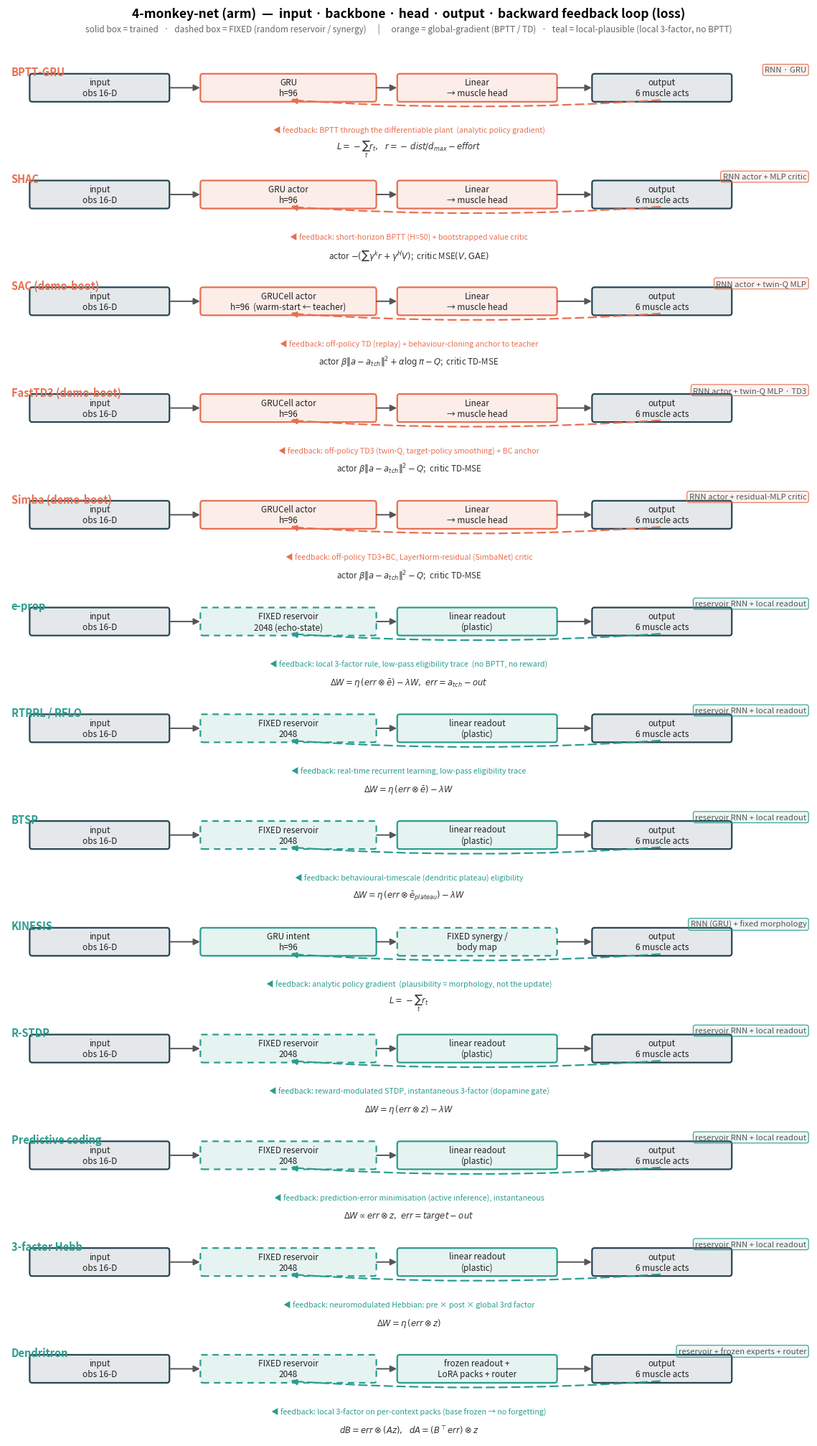

The matplotlib source for this figure: (Note: this script raises an exception after producing the figure.)
"""arch_diagrams.py -- one block-diagram per learner: input -> backbone -> head -> output,
plus the backward feedback loop labelled with the learning rule and loss. Shared by
4-train-net.ipynb (2-D point-mass, force head) and 4-monkey-net.ipynb (6-muscle arm); the
input/output dims are passed in, the backbone/head/loss identity is the same in both.

Box style encodes what is TRAINED: solid = plastic (learned), dashed = FIXED (random
reservoir / fixed synergy). Colour encodes family: orange = global-gradient (backprop / TD),
teal = local-plausible (local three-factor rules, no BPTT).
"""
import matplotlib.pyplot as plt
from matplotlib.patches import FancyBboxPatch, FancyArrowPatch

FAM_COLOR = {"global-gradient": "#e76f51", "local-plausible": "#2a9d8f"}

# order: 5 global-gradient, then 8 local-plausible. backbone/head/feedback/loss are the
# method identity (same across both notebooks); input & output boxes are filled per-notebook.
SPECS = [
    dict(key="bptt_gru", name="BPTT-GRU", family="global-gradient", atype="RNN · GRU",
         backbone="GRU\nh=96", bb_fixed=False, head="Linear\n→ muscle head",
         feedback="BPTT through the differentiable plant  (analytic policy gradient)",
         loss=r"$L=-\sum_t r_t,\ \ r=-\,dist/d_{max}-effort$"),
    dict(key="shac", name="SHAC", family="global-gradient", atype="RNN actor + MLP critic",
         backbone="GRU actor\nh=96", bb_fixed=False, head="Linear\n→ muscle head",
         feedback="short-horizon BPTT (H=50) + bootstrapped value critic",
         loss=r"actor $-(\sum\gamma^k r+\gamma^H V)$;  critic MSE$(V,\mathrm{GAE})$"),
    dict(key="sac", name="SAC (demo-boot)", family="global-gradient", atype="RNN actor + twin-Q MLP",
         backbone="GRUCell actor\nh=96  (warm-start ← teacher)", bb_fixed=False, head="Linear\n→ muscle head",
         feedback="off-policy TD (replay) + behaviour-cloning anchor to teacher",
         loss=r"actor $\beta\Vert a-a_{tch}\Vert^2+\alpha\log\pi-Q$;  critic TD-MSE"),
    dict(key="fasttd3", name="FastTD3 (demo-boot)", family="global-gradient", atype="RNN actor + twin-Q MLP · TD3",
         backbone="GRUCell actor\nh=96", bb_fixed=False, head="Linear\n→ muscle head",
         feedback="off-policy TD3 (twin-Q, target-policy smoothing) + BC anchor",
         loss=r"actor $\beta\Vert a-a_{tch}\Vert^2-Q$;  critic TD-MSE"),
    dict(key="simbav2", name="Simba (demo-boot)", family="global-gradient", atype="RNN actor + residual-MLP critic",
         backbone="GRUCell actor\nh=96", bb_fixed=False, head="Linear\n→ muscle head",
         feedback="off-policy TD3+BC, LayerNorm-residual (SimbaNet) critic",
         loss=r"actor $\beta\Vert a-a_{tch}\Vert^2-Q$;  critic TD-MSE"),
    dict(key="eprop", name="e-prop", family="local-plausible", atype="reservoir RNN + local readout",
         backbone="FIXED reservoir\n2048 (echo-state)", bb_fixed=True, head="linear readout\n(plastic)",
         feedback="local 3-factor rule, low-pass eligibility trace  (no BPTT, no reward)",
         loss=r"$\Delta W=\eta\,(err\otimes \bar e)-\lambda W,\ err=a_{tch}-out$"),
    dict(key="rtrrl", name="RTRRL / RFLO", family="local-plausible", atype="reservoir RNN + local readout",
         backbone="FIXED reservoir\n2048", bb_fixed=True, head="linear readout\n(plastic)",
         feedback="real-time recurrent learning, low-pass eligibility trace",
         loss=r"$\Delta W=\eta\,(err\otimes \bar e)-\lambda W$"),
    dict(key="btsp", name="BTSP", family="local-plausible", atype="reservoir RNN + local readout",
         backbone="FIXED reservoir\n2048", bb_fixed=True, head="linear readout\n(plastic)",
         feedback="behavioural-timescale (dendritic plateau) eligibility",
         loss=r"$\Delta W=\eta\,(err\otimes \bar e_{plateau})-\lambda W$"),
    dict(key="kinesis", name="KINESIS", family="local-plausible", atype="RNN (GRU) + fixed morphology",
         backbone="GRU intent\nh=96", bb_fixed=False, head="FIXED synergy /\nbody map", head_fixed=True,
         feedback="analytic policy gradient  (plausibility = morphology, not the update)",
         loss=r"$L=-\sum_t r_t$"),
    dict(key="rstdp", name="R-STDP", family="local-plausible", atype="reservoir RNN + local readout",
         backbone="FIXED reservoir\n2048", bb_fixed=True, head="linear readout\n(plastic)",
         feedback="reward-modulated STDP, instantaneous 3-factor (dopamine gate)",
         loss=r"$\Delta W=\eta\,(err\otimes z)-\lambda W$"),
    dict(key="predcode", name="Predictive coding", family="local-plausible", atype="reservoir RNN + local readout",
         backbone="FIXED reservoir\n2048", bb_fixed=True, head="linear readout\n(plastic)",
         feedback="prediction-error minimisation (active inference), instantaneous",
         loss=r"$\Delta W\propto err\otimes z,\ err=target-out$"),
    dict(key="hebb3", name="3-factor Hebb", family="local-plausible", atype="reservoir RNN + local readout",
         backbone="FIXED reservoir\n2048", bb_fixed=True, head="linear readout\n(plastic)",
         feedback="neuromodulated Hebbian: pre × post × global 3rd factor",
         loss=r"$\Delta W=\eta\,(err\otimes z)$"),
    dict(key="dendritron", name="Dendritron", family="local-plausible", atype="reservoir + frozen experts + router",
         backbone="FIXED reservoir\n2048", bb_fixed=True, head="frozen readout +\nLoRA packs + router",
         feedback="local 3-factor on per-context packs (base frozen → no forgetting)",
         loss=r"$dB=err\otimes(Az),\ \ dA=(B^{\top}err)\otimes z$"),
]


def _box(ax, cx, w, text, color, fixed, y=0.60, h=0.34, fs=8.5):
    ls = (0, (4, 3)) if fixed else "solid"
    ax.add_patch(FancyBboxPatch((cx - w / 2, y - h / 2), w, h, boxstyle="round,pad=0.02,rounding_size=0.03",
                                linewidth=1.6, linestyle=ls, edgecolor=color, facecolor=color + "1f"))
    ax.text(cx, y, text, ha="center", va="center", fontsize=fs, color="#222")


def _arrow(ax, x0, x1, y=0.60, color="#555"):
    ax.add_patch(FancyArrowPatch((x0, y), (x1, y), arrowstyle="-|>", mutation_scale=13,
                                 lw=1.4, color=color))


def draw_model(ax, spec, obs_dim, n_out, out_label=None):
    col = FAM_COLOR[spec["family"]]
    ax.set_xlim(0, 10); ax.set_ylim(0, 1); ax.axis("off")
    # forward pipeline: input -> backbone -> head -> output
    centers = [1.15, 3.5, 5.85, 8.15]; ws = [1.7, 2.15, 1.95, 1.7]
    BY, BH = 0.75, 0.26
    _box(ax, centers[0], ws[0], f"input\nobs {obs_dim}-D", "#264653", False, y=BY, h=BH)
    _box(ax, centers[1], ws[1], spec["backbone"], col, spec["bb_fixed"], y=BY, h=BH)
    _box(ax, centers[2], ws[2], spec["head"], col, spec.get("head_fixed", False), y=BY, h=BH)
    _box(ax, centers[3], ws[3], out_label or f"output\n{n_out} muscle acts", "#264653", False, y=BY, h=BH)
    for i in range(3):
        _arrow(ax, centers[i] + ws[i] / 2, centers[i + 1] - ws[i + 1] / 2, y=BY)
    # backward feedback loop: gentle arc BELOW the pipeline, output -> trainable modules.
    # rad is small because the x-span >> y-span (a large rad would bulge off-canvas).
    y0 = BY - BH / 2
    fb = FancyArrowPatch((centers[3], y0), (centers[1], y0), connectionstyle="arc3,rad=-0.035",
                         arrowstyle="-|>", mutation_scale=13, lw=1.6, color=col, linestyle=(0, (5, 3)))
    ax.add_patch(fb)
    ax.text(5.0, 0.30, "◀ feedback: " + spec["feedback"], ha="center", va="center",
            fontsize=7.7, color=col, style="italic")
    ax.text(5.0, 0.10, spec["loss"], ha="center", va="center", fontsize=8.4, color="#333")
    # title + architecture-type badge
    ax.text(0.05, 0.98, spec["name"], ha="left", va="top", fontsize=10.5, fontweight="bold", color=col)
    ax.text(9.95, 0.98, spec["atype"], ha="right", va="top", fontsize=8.2, color="#555",
            bbox=dict(boxstyle="round,pad=0.25", fc=col + "14", ec=col, lw=0.8))


def draw_zoo(obs_dim, n_out, out_label=None, title="Model architectures", specs=SPECS):
    n = len(specs)
    fig, axes = plt.subplots(n, 1, figsize=(11.5, 1.55 * n))
    for ax, sp in zip(axes, specs):
        draw_model(ax, sp, obs_dim, n_out, out_label)
    fig.suptitle(title + "  —  input · backbone · head · output · backward feedback loop (loss)",
                 fontsize=12.5, fontweight="bold", y=0.998)
    fig.text(0.5, 0.986, "solid box = trained   ·   dashed box = FIXED (random reservoir / synergy)      |      "
             "orange = global-gradient (BPTT / TD)   ·   teal = local-plausible (local 3-factor, no BPTT)",
             ha="center", va="top", fontsize=8.5, color="#666")
    fig.tight_layout(rect=[0, 0, 1, 0.982])
    return fig


if __name__ == "__main__":
    fig = draw_zoo(obs_dim=16, n_out=6, title="4-monkey-net (arm)")
    fig.savefig("/tmp/arch_test.png", dpi=100, bbox_inches="tight")
    print("saved /tmp/arch_test.png with", len(SPECS), "model diagrams")
